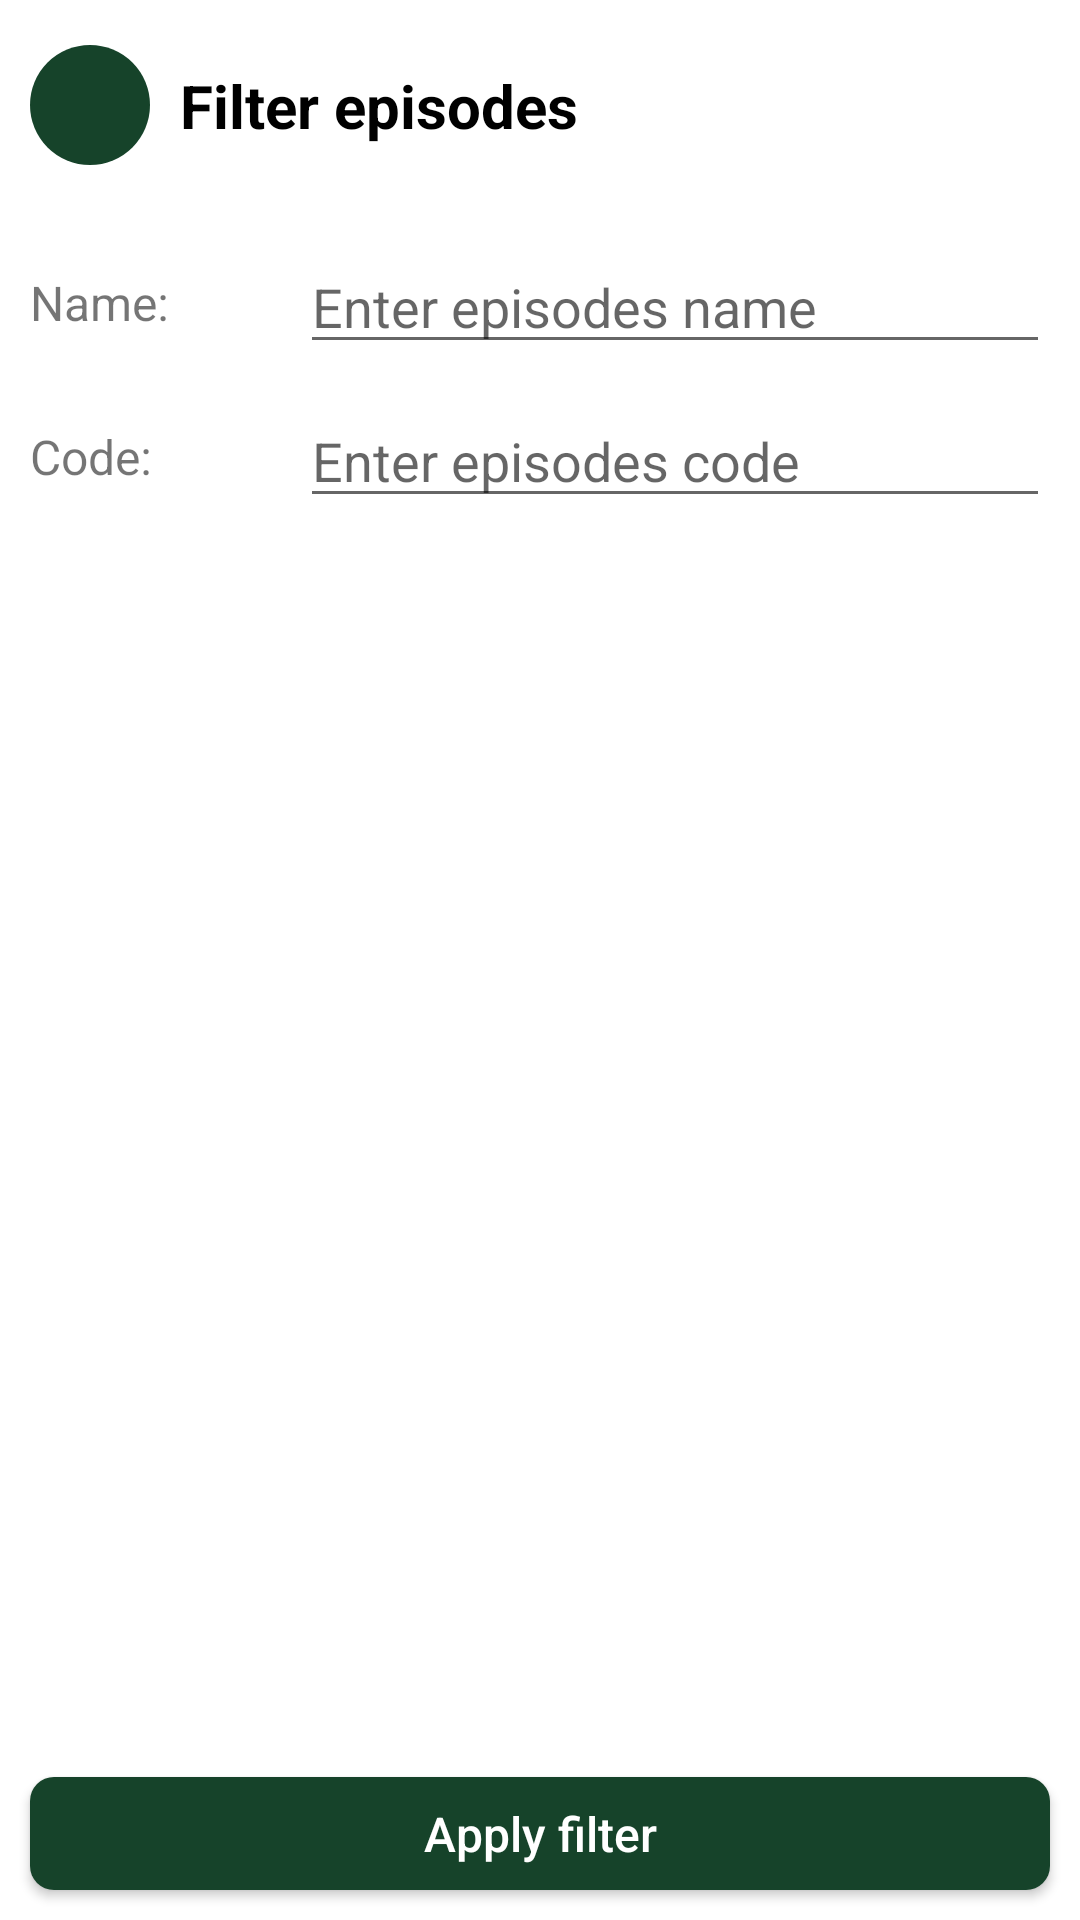

The Android layout XML behind this screen, and the referenced resources:
<!-- AndroidManifest.xml: application theme Theme.AstonFinalProject -->
<!-- res/layout/fragment_episodes_filter.xml -->
<?xml version="1.0" encoding="utf-8"?>
<androidx.constraintlayout.widget.ConstraintLayout xmlns:android="http://schemas.android.com/apk/res/android"
    xmlns:app="http://schemas.android.com/apk/res-auto"
    android:layout_width="match_parent"
    android:layout_height="match_parent">

    <ImageButton
        android:id="@+id/episodes_filter_back"
        android:layout_width="@dimen/app_button_back_size"
        android:layout_height="@dimen/app_button_back_size"
        android:layout_marginStart="@dimen/app_margin_base"
        android:background="@drawable/colored_button_oval_ripple"
        android:contentDescription="@string/description_button_back"
        android:src="@drawable/ic_back"
        app:layout_constraintBottom_toTopOf="@id/episodes_filter_guideline_header"
        app:layout_constraintStart_toStartOf="parent"
        app:layout_constraintTop_toTopOf="parent" />

    <TextView
        android:id="@+id/episodes_filter_header"
        android:layout_width="0dp"
        android:layout_height="wrap_content"
        android:layout_marginHorizontal="@dimen/app_margin_base"
        android:ellipsize="end"
        android:maxLines="2"
        android:text="@string/header_filter_episodes"
        android:textColor="@color/black"
        android:textSize="@dimen/app_header_text_size"
        android:textStyle="bold"
        app:layout_constraintBottom_toTopOf="@id/episodes_filter_guideline_header"
        app:layout_constraintEnd_toEndOf="parent"
        app:layout_constraintStart_toEndOf="@id/episodes_filter_back"
        app:layout_constraintTop_toTopOf="parent" />

    <androidx.constraintlayout.widget.Guideline
        android:id="@+id/episodes_filter_guideline_header"
        android:layout_width="wrap_content"
        android:layout_height="wrap_content"
        android:orientation="horizontal"
        app:layout_constraintGuide_begin="@dimen/app_guideline_header_begin" />

    <androidx.constraintlayout.widget.Guideline
        android:id="@+id/episodes_filter_guideline_labels"
        android:layout_width="wrap_content"
        android:layout_height="wrap_content"
        android:orientation="vertical"
        app:layout_constraintGuide_percent="0.25" />

    <TextView
        android:id="@+id/episodes_filter_name_label"
        android:layout_width="wrap_content"
        android:layout_height="wrap_content"
        android:layout_marginStart="@dimen/app_margin_base"
        android:text="@string/label_name"
        android:textSize="@dimen/app_base_text_size"
        app:layout_constraintBottom_toBottomOf="@id/episodes_filter_edit_name"
        app:layout_constraintStart_toStartOf="parent"
        app:layout_constraintTop_toTopOf="@id/episodes_filter_edit_name" />

    <EditText
        android:id="@+id/episodes_filter_edit_name"
        android:layout_width="0dp"
        android:layout_height="wrap_content"
        android:layout_marginHorizontal="@dimen/app_margin_base"
        android:layout_marginTop="@dimen/app_margin_base"
        android:hint="@string/hint_enter_episodes_name"
        android:importantForAutofill="no"
        android:inputType="textCapSentences"
        android:textColor="@color/black"
        app:layout_constraintEnd_toEndOf="parent"
        app:layout_constraintStart_toEndOf="@id/episodes_filter_guideline_labels"
        app:layout_constraintTop_toBottomOf="@id/episodes_filter_guideline_header" />

    <TextView
        android:id="@+id/locations_filter_code_label"
        android:layout_width="wrap_content"
        android:layout_height="wrap_content"
        android:layout_marginStart="@dimen/app_margin_base"
        android:text="@string/label_code"
        android:textSize="@dimen/app_base_text_size"
        app:layout_constraintBottom_toBottomOf="@id/episodes_filter_edit_code"
        app:layout_constraintStart_toStartOf="parent"
        app:layout_constraintTop_toTopOf="@id/episodes_filter_edit_code" />

    <EditText
        android:id="@+id/episodes_filter_edit_code"
        android:layout_width="0dp"
        android:layout_height="wrap_content"
        android:layout_marginHorizontal="@dimen/app_margin_base"
        android:layout_marginTop="@dimen/app_margin_base"
        android:hint="@string/hint_enter_episodes_code"
        android:importantForAutofill="no"
        android:inputType="textCapSentences"
        android:textColor="@color/black"
        app:layout_constraintEnd_toEndOf="parent"
        app:layout_constraintStart_toEndOf="@id/episodes_filter_guideline_labels"
        app:layout_constraintTop_toBottomOf="@id/episodes_filter_edit_name" />

    <androidx.appcompat.widget.AppCompatButton
        android:id="@+id/episodes_filter_apply"
        android:layout_width="0dp"
        android:layout_height="wrap_content"
        android:layout_marginHorizontal="@dimen/app_margin_base"
        android:layout_marginBottom="@dimen/app_margin_base"
        android:background="@drawable/colored_button_ripple"
        android:minHeight="0dp"
        android:paddingVertical="@dimen/app_button_padding_vertical"
        android:text="@string/app_apply_filter_label"
        android:textAllCaps="false"
        android:textColor="@color/white"
        android:textSize="@dimen/app_base_text_size"
        app:layout_constraintBottom_toBottomOf="parent"
        app:layout_constraintEnd_toEndOf="parent"
        app:layout_constraintStart_toStartOf="parent" />

</androidx.constraintlayout.widget.ConstraintLayout>
<!-- resources referenced by this layout -->
<resources>
  <color name="black">#FF000000</color>
  <color name="white">#FFFFFFFF</color>
  <dimen name="app_base_text_size">16sp</dimen>
  <dimen name="app_button_back_size">40dp</dimen>
  <dimen name="app_button_padding_vertical">8dp</dimen>
  <dimen name="app_guideline_header_begin">70dp</dimen>
  <dimen name="app_header_text_size">20sp</dimen>
  <dimen name="app_margin_base">10dp</dimen>
  <!-- drawable colored_button_oval_ripple (drawable) -->
  <?xml version="1.0" encoding="utf-8"?>
  <ripple xmlns:android="http://schemas.android.com/apk/res/android"
      android:color="@color/white">
  
      <item>
          <shape android:shape="oval">
              <solid android:color="@color/app_green_dark" />
          </shape>
      </item>
  </ripple>
  <!-- drawable colored_button_ripple (drawable) -->
  <?xml version="1.0" encoding="utf-8"?>
  <ripple xmlns:android="http://schemas.android.com/apk/res/android"
      android:color="@color/white">
  
      <item>
          <shape android:shape="rectangle">
              <corners android:radius="@dimen/app_corners_radius" />
              <solid android:color="@color/app_green_dark" />
          </shape>
      </item>
  </ripple>
  <string name="app_apply_filter_label">Apply filter</string>
  <string name="description_button_back">Button back</string>
  <string name="header_filter_episodes">Filter episodes</string>
  <string name="hint_enter_episodes_code">Enter episodes code</string>
  <string name="hint_enter_episodes_name">Enter episodes name</string>
  <string name="label_code">Code:</string>
  <string name="label_name">Name:</string>
  <style name="Theme.AstonFinalProject" parent="Theme.MaterialComponents.DayNight.NoActionBar">
          
          <item name="colorPrimary">@color/app_green_light</item>
          <item name="colorPrimaryVariant">@color/app_green_dark</item>
          <item name="colorOnPrimary">@color/white</item>
          
          <item name="colorSecondary">@color/app_yellow_light</item>
          <item name="colorSecondaryVariant">@color/app_yellow_dark</item>
          <item name="colorOnSecondary">@color/black</item>
          
          <item name="android:statusBarColor">?attr/colorPrimaryVariant</item>
          
      </style>
  <color name="app_green_dark">#16432A</color>
  <dimen name="app_corners_radius">8dp</dimen>
  <color name="app_green_light">#2E8B57</color>
  <color name="app_yellow_light">#FFFF99</color>
  <color name="app_yellow_dark">#757527</color>
</resources>
